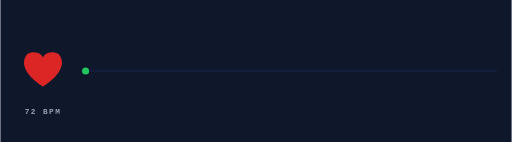
t = 0.00 s
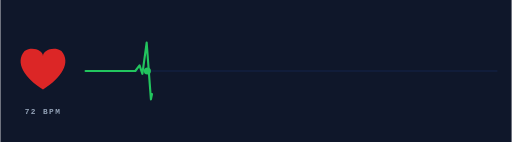
t = 0.36 s
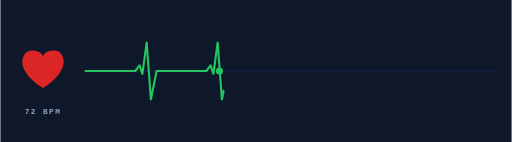
t = 0.78 s
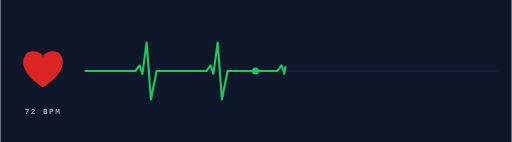
t = 0.99 s
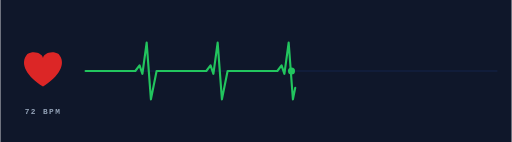
t = 1.20 s
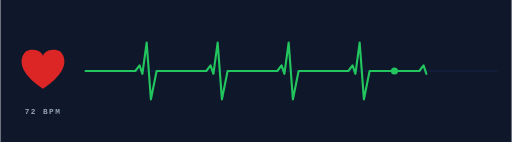
t = 1.80 s

The animated SVG that drew these frames (rendered in a browser with its animation timeline set to each time). Animation: 4 SMIL elements (animate=2,animateMotion=1,animateTransform=1); one cycle of 2.40 s, repeats indefinitely.

<?xml version="1.0" encoding="UTF-8"?>
<!--
  ECG heartbeat — sweeping line with repeating QRS complex, heart pulse on the left.
  Loops indefinitely.
  Viewport: 720 × 200.
-->
<svg xmlns="http://www.w3.org/2000/svg" viewBox="0 0 720 200" width="720" height="200">
  <rect width="720" height="200" fill="#0f172a"/>

  <!-- Heart icon -->
  <g transform="translate(60 100)">
    <path d="M 0 22
             C -22 8, -34 -10, -22 -24
             C -12 -30, 0 -24, 0 -18
             C 0 -24, 12 -30, 22 -24
             C 34 -10, 22 8, 0 22 Z"
          fill="#dc2626">
      <animate attributeName="transform" attributeType="XML" type="scale" additive="sum"/>
      <animateTransform attributeName="transform" type="scale" additive="sum"
        values="1;1.18;1;1.18;1" keyTimes="0;0.1;0.2;0.3;1"
        dur="1.2s" repeatCount="indefinite"/>
    </path>
  </g>

  <!-- BPM label -->
  <g transform="translate(60 160)">
    <text font-family="'JetBrains Mono', monospace" font-size="11" font-weight="700"
          fill="#94a3b8" text-anchor="middle" letter-spacing="2">72 BPM</text>
  </g>

  <!-- Baseline -->
  <line x1="120" y1="100" x2="700" y2="100" stroke="#1e3a8a" stroke-width="1" opacity="0.5"/>

  <!-- ECG trace -->
  <path d="M 120 100
           L 180 100 L 190 100 L 196 92 L 200 104 L 206 60 L 212 140 L 220 100
           L 280 100 L 290 100 L 296 92 L 300 104 L 306 60 L 312 140 L 320 100
           L 380 100 L 390 100 L 396 92 L 400 104 L 406 60 L 412 140 L 420 100
           L 480 100 L 490 100 L 496 92 L 500 104 L 506 60 L 512 140 L 520 100
           L 580 100 L 590 100 L 596 92 L 600 104 L 606 60 L 612 140 L 620 100
           L 700 100"
        fill="none" stroke="#22c55e" stroke-width="3" stroke-linejoin="round" stroke-linecap="round">
    <animate attributeName="stroke-dasharray" values="0 1500;1500 0" dur="2.4s" repeatCount="indefinite"/>
  </path>

  <!-- Sweeping dot -->
  <circle r="5" fill="#22c55e">
    <animateMotion path="M 120 100 L 700 100" dur="2.4s" repeatCount="indefinite"/>
  </circle>
</svg>
